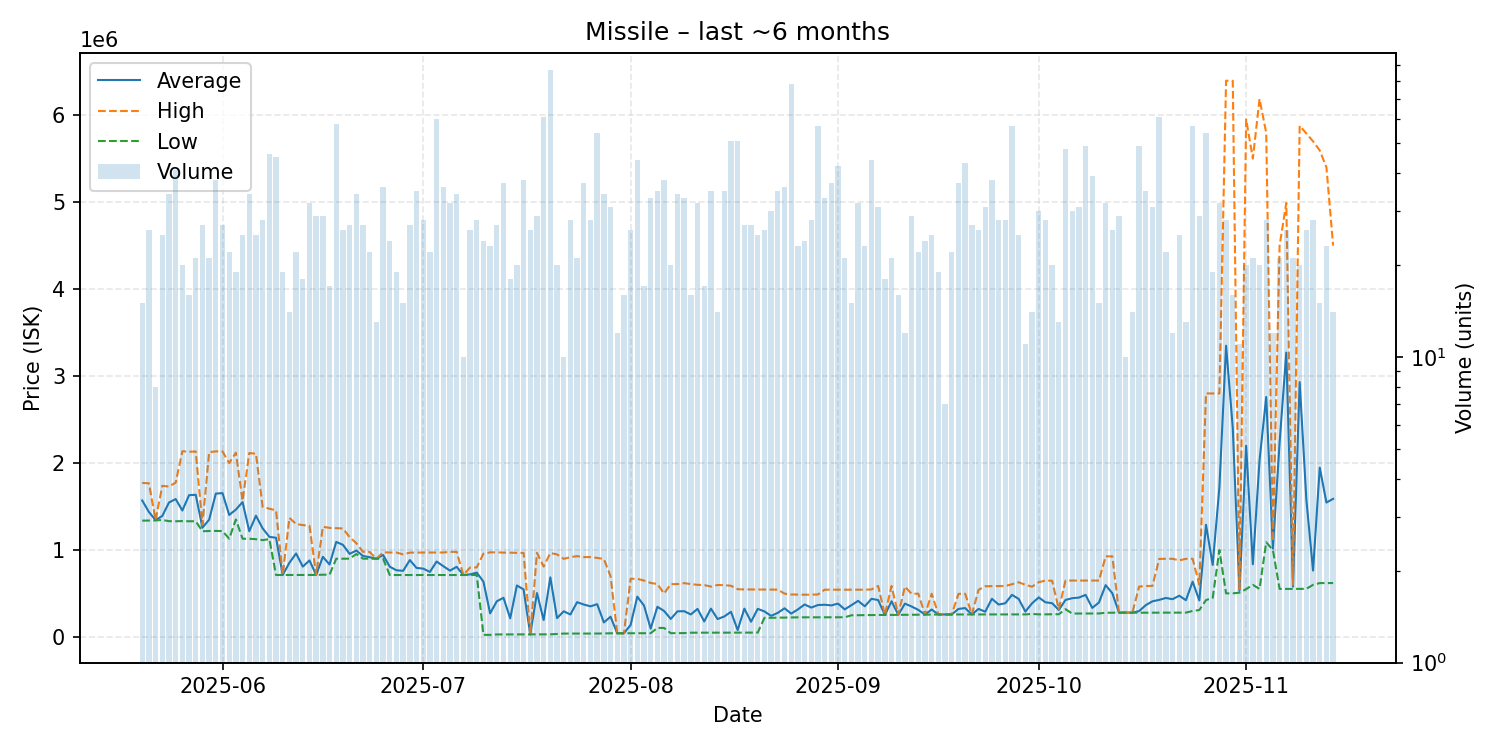

The data file committed next to this chart (first rows):
date, average, highest, lowest, order_count, volume
2025-05-20, 1570067, 1772000, 1338000, 10, 15
2025-05-21, 1437808, 1767000, 1339000, 16, 26
2025-05-22, 1343875, 1345000, 1340500, 8, 8
2025-05-23, 1392160, 1738000, 1346000, 20, 25
2025-05-24, 1546500, 1730000, 1332000, 19, 34
2025-05-25, 1586122, 1775000, 1331000, 36, 41
2025-05-26, 1454550, 2136000, 1333000, 11, 20
2025-05-27, 1630562, 2130000, 1331000, 14, 16
2025-05-28, 1635524, 2133000, 1331000, 17, 21
2025-05-29, 1257185, 1289000, 1216000, 23, 27
2025-05-30, 1348667, 2125000, 1219000, 20, 21
2025-05-31, 1648816, 2134000, 1220000, 26, 38
2025-06-01, 1654370, 2134000, 1218000, 20, 27
2025-06-02, 1403636, 2000000, 1130000, 19, 22
2025-06-03, 1464895, 2119000, 1351000, 15, 19
2025-06-04, 1551480, 1566000, 1130000, 23, 25
2025-06-05, 1216500, 2115000, 1130000, 21, 34
2025-06-06, 1394680, 2107000, 1125000, 19, 25
2025-06-07, 1249214, 1497000, 1114000, 20, 28
2025-06-08, 1151793, 1475000, 1126000, 32, 46
2025-06-09, 1141198, 1457000, 713200, 36, 45
2025-06-10, 713337, 713400, 713300, 16, 19
2025-06-11, 854293, 1370000, 713700, 11, 14
2025-06-12, 960609, 1299000, 713900, 17, 22
2025-06-13, 809550, 1287000, 714100, 15, 18
2025-06-14, 880653, 1279000, 714500, 23, 32
2025-06-15, 714452, 715500, 714000, 20, 29
2025-06-16, 922434, 1267500, 716600, 19, 29
2025-06-17, 833694, 1255000, 717200, 11, 17
2025-06-18, 1093803, 1251000, 900300, 29, 58
2025-06-19, 1060058, 1248000, 900500, 17, 26
2025-06-20, 955922, 1149000, 900800, 23, 27
2025-06-21, 994226, 1079000, 954200, 23, 34
2025-06-22, 931804, 979700, 900900, 18, 27
2025-06-23, 917764, 978100, 900000, 16, 22
2025-06-24, 900000, 900000, 900000, 11, 13
2025-06-25, 943275, 973900, 900000, 18, 36
2025-06-26, 808783, 971700, 712900, 22, 24
2025-06-27, 767363, 971700, 712900, 16, 19
2025-06-28, 761433, 950000, 712900, 14, 15
2025-06-29, 884737, 970600, 712900, 20, 27
2025-06-30, 794311, 971500, 713000, 25, 35
2025-07-01, 786939, 971500, 713100, 22, 28
2025-07-02, 748418, 971500, 713200, 18, 22
2025-07-03, 868130, 971500, 713100, 34, 60
2025-07-04, 814678, 971950, 713200, 28, 36
2025-07-05, 763569, 979400, 713900, 20, 32
2025-07-06, 807365, 978900, 714000, 20, 34
2025-07-07, 713970, 714000, 713900, 10, 10
2025-07-08, 720281, 799500, 713800, 12, 26
2025-07-09, 740900, 800000, 712900, 23, 28
2025-07-10, 636842, 958900, 25000, 15, 24
2025-07-11, 272298, 973400, 25040, 16, 23
2025-07-12, 411214, 973800, 30020, 17, 27
2025-07-13, 451514, 970500, 30020, 21, 37
2025-07-14, 215055, 970200, 30030, 14, 18
2025-07-15, 592711, 967800, 30040, 10, 20
2025-07-16, 547947, 966900, 30070, 23, 38
2025-07-17, 30072, 30100, 30070, 13, 26
2025-07-18, 505886, 968000, 30125, 23, 29
... 119 more rows
